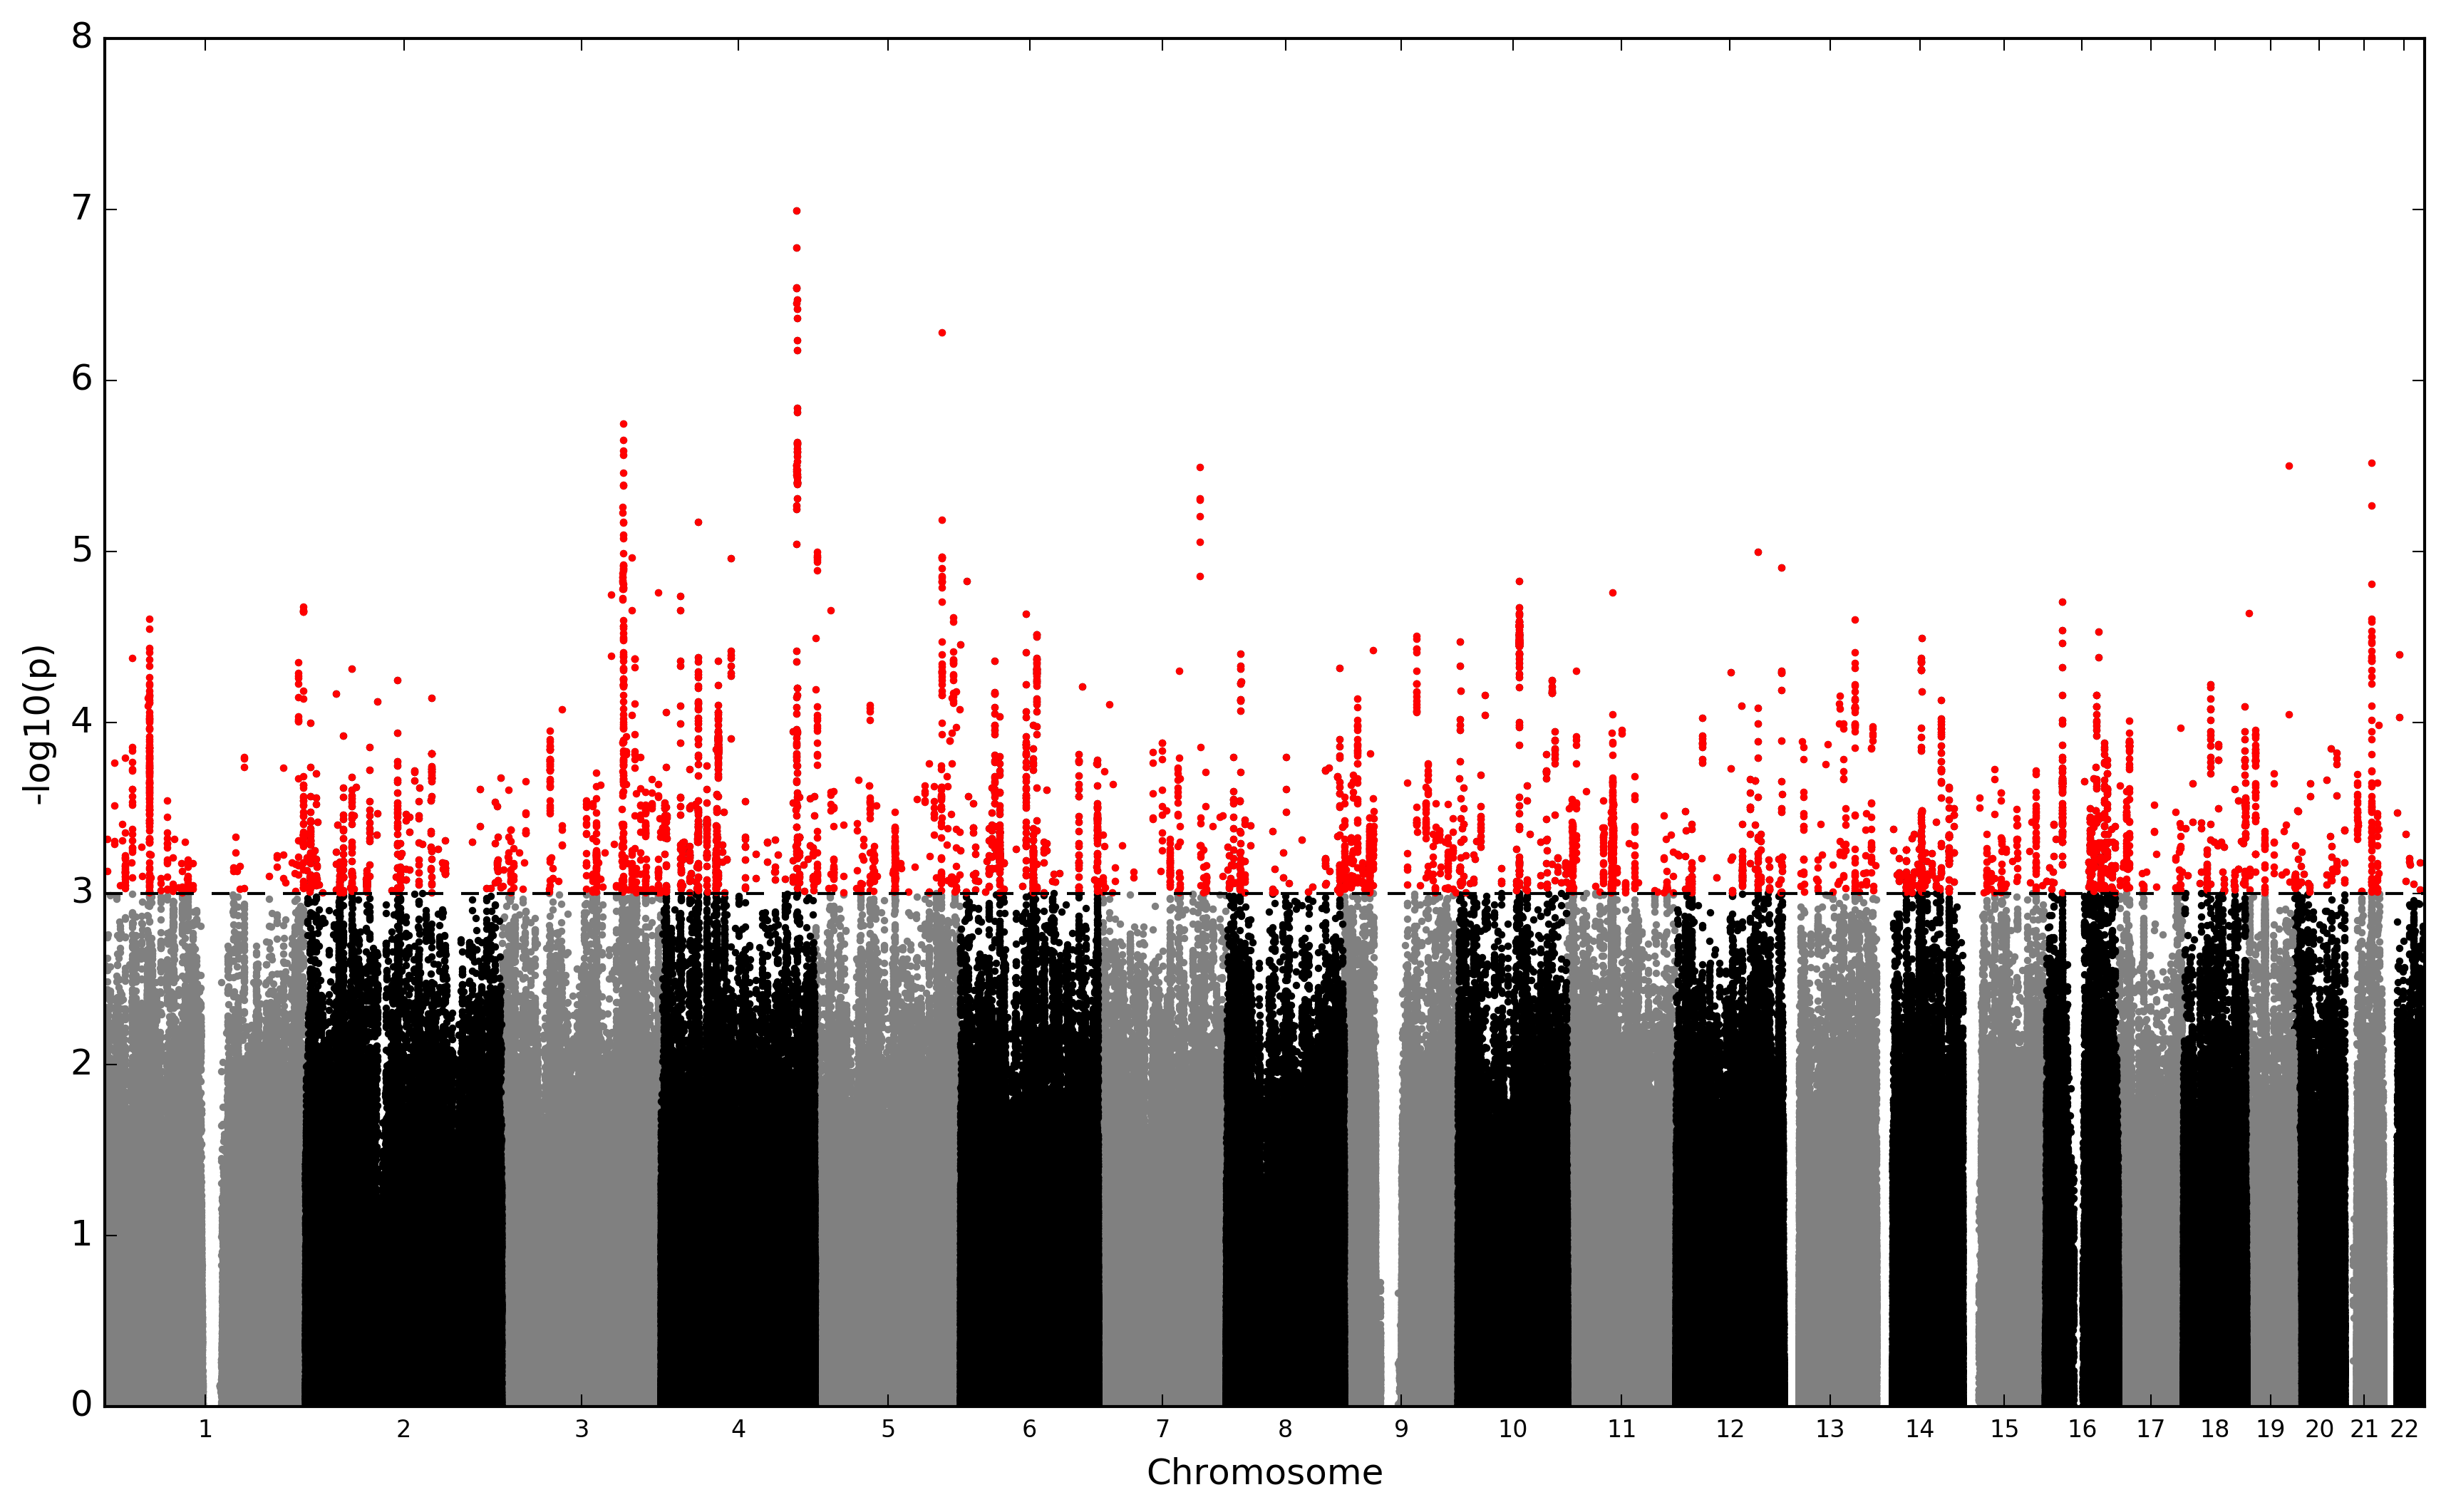

Values plotted in this chart, from the file beside it:
, rs_id_assoc, chromosome, pos, pvalue_assoc, allele_A, allele_B, covariates, cohort_BB, cohort_AA, beta_assoc, maf
97311, rs760565, 1, 3010317, 0.0007456, A, T, age sex pc1 pc2, 496.6, 1168, 0.1876, 0.3943
97438, rs2981873, 1, 3011329, 0.0004829, T, C, age sex pc1 pc2, 490, 1186, 0.197, 0.3904
671384, rs2336030, 1, 11736600, 0.0003081, C, T, age sex pc1 pc2, 382.0, 1373, -0.1913, 0.3441
671592, rs7534880, 1, 11740082, 0.0001736, C, T, age sex pc1 pc2, 229.7, 1700, -0.2383, 0.2687
671604, rs2233006, 1, 11741796, 0.0004976, T, A, age sex pc1 pc2, 416.5, 1314, -0.194, 0.3587
671710, rs9430607, 1, 11743752, 0.0005205, C, T, age sex pc1 pc2, 427.2, 1298, -0.1963, 0.363
1131358, rs2745304, 1, 18835504, 0.0009019, T, C, age sex pc1 pc2, 190.8, 1905, -0.2039, 0.2302
1377659, rs72660363, 1, 22007443, 0.0004928, C, T, age sex pc1 pc2, 88.24, 2305, -0.2628, 0.1512
1379047, rs72660376, 1, 22029785, 0.000398, T, C, age sex pc1 pc2, 90.58, 2277, -0.2569, 0.156
1582387, rs7543969, 1, 25029118, 0.000864, T, C, age sex pc1 pc2, 1291, 421.9, -0.1759, 0.3633
1582595, rs4649015, 1, 25032605, 0.0007679, C, T, age sex pc1 pc2, 1296, 420, -0.1774, 0.3622
1582633, rs12732115, 1, 25035681, 0.0007507, C, G, age sex pc1 pc2, 1282, 425.2, -0.178, 0.3653
1582795, rs3122032, 1, 25040383, 0.000757, T, C, age sex pc1 pc2, 1290, 422.6, -0.177, 0.3635
1582820, rs3122033, 1, 25040452, 0.000757, A, G, age sex pc1 pc2, 1290, 422.6, -0.177, 0.3635
1582845, rs3122034, 1, 25040597, 0.0008002, A, G, age sex pc1 pc2, 1285, 425.2, -0.1764, 0.3647
1582860, rs3122035, 1, 25041418, 0.0006998, T, G, age sex pc1 pc2, 1291, 422.5, -0.1782, 0.3634
1582889, rs3120840, 1, 25042408, 0.0006211, G, A, age sex pc1 pc2, 1283, 425.3, -0.1803, 0.3651
1582921, rs3122036, 1, 25042482, 0.0007549, C, T, age sex pc1 pc2, 1290, 422.7, -0.1771, 0.3636
1583053, rs3122037, 1, 25043780, 0.0006015, A, G, age sex pc1 pc2, 1293, 420.0, -0.1802, 0.3626
1583070, rs3131511, 1, 25043881, 0.0007323, T, A, age sex pc1 pc2, 1290, 420.0, -0.1774, 0.3631
1583113, rs3122038, 1, 25044456, 0.0006351, A, G, age sex pc1 pc2, 1294, 419.4, -0.1795, 0.3624
1583133, rs3120839, 1, 25044526, 0.0006877, A, G, age sex pc1 pc2, 1293, 419.5, -0.1784, 0.3626
1583151, rs3131510, 1, 25045733, 0.0007508, T, C, age sex pc1 pc2, 1293, 419.8, -0.1772, 0.3626
1583188, rs3122039, 1, 25045865, 0.0006234, C, T, age sex pc1 pc2, 1296, 420.1, -0.1799, 0.3622
1583204, rs3122040, 1, 25045883, 0.0006992, C, T, age sex pc1 pc2, 1293, 420.8, -0.1781, 0.3628
1583217, rs3122041, 1, 25046126, 0.0007662, A, G, age sex pc1 pc2, 1293, 419.8, -0.1769, 0.3626
1583233, rs3120838, 1, 25046258, 0.0001618, T, C, age sex pc1 pc2, 1241, 443.8, -0.2003, 0.3745
1583336, rs3122042, 1, 25047175, 0.0009054, A, G, age sex pc1 pc2, 1290, 422.1, -0.1746, 0.3635
1583353, rs3120837, 1, 25047208, 0.0008054, G, C, age sex pc1 pc2, 1293, 420, -0.1762, 0.3627
1583453, rs3120836, 1, 25048037, 0.0004466, C, G, age sex pc1 pc2, 1292, 419.9, -0.1888, 0.3629
1583466, rs3131509, 1, 25048046, 0.0009081, T, C, age sex pc1 pc2, 1281, 428.7, -0.1749, 0.366
1583477, rs3131508, 1, 25048099, 0.0007174, C, T, age sex pc1 pc2, 1259, 440.7, -0.1798, 0.3712
1583503, rs3122045, 1, 25048212, 0.0008298, C, G, age sex pc1 pc2, 1287, 424.8, -0.176, 0.3643
1583531, rs3122046, 1, 25050091, 0.0009429, A, C, age sex pc1 pc2, 1292, 421.5, -0.1737, 0.3631
2007967, rs527208, 1, 33430555, 0.0006674, A, G, age sex pc1 pc2, 2218, 82.33, 0.2569, 0.164
2030395, rs140002123, 1, 33896532, 4.2404e-05, C, G, age sex pc1 pc2, 34.4, 2540, -0.3718, 0.1058
2030450, rs7548195, 1, 33897551, 0.000562, C, T, age sex pc1 pc2, 319.5, 1488, -0.1885, 0.3162
2030720, rs1324478, 1, 33900789, 0.0005423, A, T, age sex pc1 pc2, 319.3, 1485, -0.189, 0.3166
2030757, rs10914714, 1, 33901761, 0.0005443, C, T, age sex pc1 pc2, 319, 1484, -0.1888, 0.3166
2033112, rs942482, 1, 33908276, 0.0004252, T, C, age sex pc1 pc2, 16.3, 2755, -0.3569, 0.06909
2033620, rs1123295, 1, 33910453, 0.0005773, A, G, age sex pc1 pc2, 629.4, 986.4, -0.176, 0.4438
2034016, rs1570685, 1, 33913346, 0.0008142, G, A, age sex pc1 pc2, 308.4, 1525, -0.1852, 0.3086
2041641, rs1318411, 1, 34023779, 0.0004552, A, G, age sex pc1 pc2, 714.3, 871.9, -0.1809, 0.4752
2042341, rs7367222, 1, 34029462, 0.0002716, G, T, age sex pc1 pc2, 687.6, 905.7, -0.1855, 0.4657
2042368, rs1389561, 1, 34030166, 0.000294, A, T, age sex pc1 pc2, 686.0, 907.0, -0.1839, 0.4652
2042386, rs1493994, 1, 34030514, 0.0002468, T, C, age sex pc1 pc2, 686.6, 911.4, -0.1859, 0.4646
2042399, rs6693247, 1, 34030841, 0.0003068, G, T, age sex pc1 pc2, 686.0, 914.0, -0.183, 0.4641
2042930, rs1690551, 1, 34035561, 0.000247, T, G, age sex pc1 pc2, 686.0, 907.0, -0.1862, 0.4652
2043228, rs1493990, 1, 34037669, 0.0004921, T, C, age sex pc1 pc2, 1305, 445.9, -0.1826, 0.3649
2043243, rs1493991, 1, 34037973, 0.0001901, T, C, age sex pc1 pc2, 670, 925, -0.1922, 0.4599
2043435, rs2641962, 1, 34038214, 0.0001928, T, C, age sex pc1 pc2, 668.5, 928.5, -0.1917, 0.4591
2043448, rs2794602, 1, 34038413, 0.000141, A, C, age sex pc1 pc2, 668.6, 928.4, -0.196, 0.4591
2043465, rs2794603, 1, 34038620, 0.000148, G, A, age sex pc1 pc2, 665.9, 931.7, -0.1955, 0.4582
2043480, rs2487749, 1, 34038666, 0.0001715, T, A, age sex pc1 pc2, 663.1, 934.3, -0.1939, 0.4573
2713206, rs12138495, 1, 45829549, 0.0005386, T, G, age sex pc1 pc2, 24.24, 2748, -0.3474, 0.07147
2746565, rs10127690, 1, 46403457, 0.0007992, A, G, age sex pc1 pc2, 148.3, 1948, -0.2156, 0.2168
3072120, rs10888790, 1, 53907000, 8.0684e-05, C, T, age sex pc1 pc2, 6.417, 2825, -0.4385, 0.05657
3072302, rs11206158, 1, 53908590, 7.2591e-05, T, A, age sex pc1 pc2, 6.378, 2825, -0.4411, 0.05659
3144402, rs876193, 1, 55150787, 0.0009734, T, C, age sex pc1 pc2, 107.0, 2285, 0.222, 0.1573
3144426, rs17110938, 1, 55152223, 0.0008226, C, T, age sex pc1 pc2, 107.0, 2289, 0.2251, 0.1567
... 5,243 more rows
